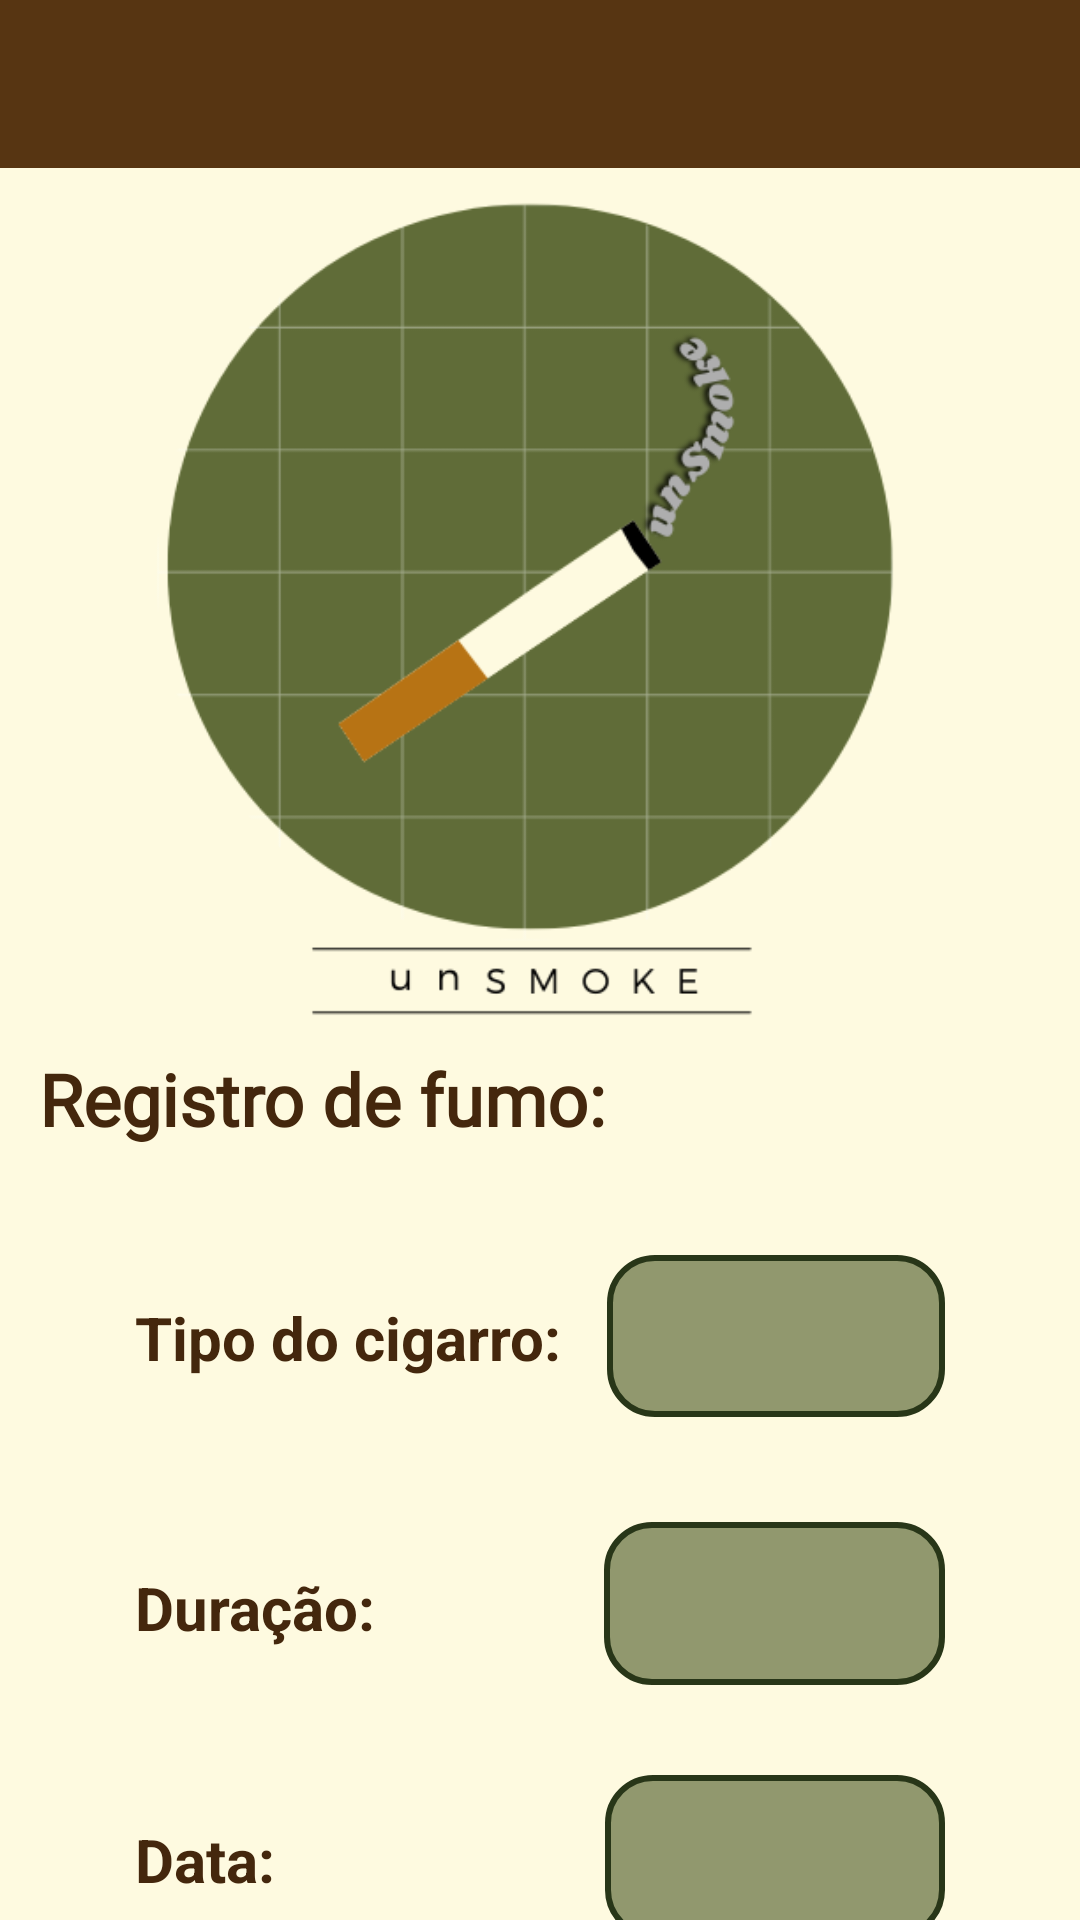

Reconstruct the res/layout file that produces this screen, plus the resources it refers to.
<!-- AndroidManifest.xml: application theme Theme.UnSmoke -->
<!-- res/layout/tela_registro_cigarro.xml -->
<?xml version="1.0" encoding="utf-8"?>
<androidx.constraintlayout.widget.ConstraintLayout xmlns:android="http://schemas.android.com/apk/res/android"
    xmlns:app="http://schemas.android.com/apk/res-auto"
    xmlns:tools="http://schemas.android.com/tools"
    android:layout_width="match_parent"
    android:layout_height="match_parent"
    android:background="@color/bege_pastel"
    tools:context=".TelaRegistroCigarro">

    <androidx.appcompat.widget.Toolbar
        android:id="@+id/toolbar"
        android:layout_width="0dp"
        android:layout_height="wrap_content"
        android:background="#573512"
        android:minHeight="?attr/actionBarSize"
        android:theme="?attr/actionBarTheme"
        app:layout_constraintEnd_toEndOf="parent"
        app:layout_constraintStart_toStartOf="parent"
        app:layout_constraintTop_toTopOf="parent" />

    <TextView
        android:id="@+id/textView"
        android:layout_width="wrap_content"
        android:layout_height="wrap_content"
        android:layout_marginStart="25dp"
        android:layout_marginTop="350dp"
        android:layout_marginEnd="170dp"
        android:fontFamily="@font/arbutus_slab"
        android:text="Registro de fumo:"
        android:textColor="#44270D"
        android:textSize="24sp"
        android:textStyle="bold"
        app:layout_constraintEnd_toEndOf="parent"
        app:layout_constraintStart_toStartOf="parent"
        app:layout_constraintTop_toTopOf="parent" />

    <TextView
        android:id="@+id/textView2"
        android:layout_width="wrap_content"
        android:layout_height="wrap_content"
        android:layout_marginStart="45dp"
        android:layout_marginTop="50dp"
        android:text="Tipo do cigarro:"
        android:textColor="#44270D"
        android:textSize="20sp"
        android:textStyle="bold"
        app:layout_constraintStart_toStartOf="parent"
        app:layout_constraintTop_toBottomOf="@+id/textView" />

    <Spinner
        android:id="@+id/spTipoFumo"
        android:layout_width="0dp"
        android:layout_height="0dp"
        android:layout_marginStart="15dp"
        android:layout_marginTop="36dp"
        android:layout_marginEnd="45dp"
        android:layout_marginBottom="50dp"
        android:background="@drawable/spinner_rg_cigarro"
        android:textAlignment="center"
        app:layout_constraintBottom_toTopOf="@+id/textView3"
        app:layout_constraintEnd_toEndOf="parent"
        app:layout_constraintStart_toEndOf="@+id/textView2"
        app:layout_constraintTop_toBottomOf="@+id/textView" />

    <TextView
        android:id="@+id/textView3"
        android:layout_width="wrap_content"
        android:layout_height="wrap_content"
        android:layout_marginStart="45dp"
        android:layout_marginTop="63dp"
        android:text="Duração:"
        android:textColor="#44270D"
        android:textSize="20sp"
        android:textStyle="bold"
        app:layout_constraintStart_toStartOf="parent"
        app:layout_constraintTop_toBottomOf="@+id/textView2" />

    <TextView
        android:id="@+id/textView4"
        android:layout_width="wrap_content"
        android:layout_height="wrap_content"
        android:layout_marginStart="45dp"
        android:layout_marginTop="57dp"
        android:text="Data:"
        android:textColor="#44270D"
        android:textSize="20sp"
        android:textStyle="bold"
        app:layout_constraintStart_toStartOf="parent"
        app:layout_constraintTop_toBottomOf="@+id/textView3" />

    <EditText
        android:id="@+id/duracaoFumo"
        android:layout_width="0dp"
        android:layout_height="wrap_content"
        android:layout_marginStart="76dp"
        android:layout_marginTop="48dp"
        android:layout_marginEnd="45dp"
        android:background="@drawable/spinner_rg_cigarro"
        android:ems="10"
        android:inputType="number"
        android:paddingTop="15dp"
        android:paddingBottom="15dp"
        app:layout_constraintEnd_toEndOf="parent"
        app:layout_constraintStart_toEndOf="@+id/textView3"
        app:layout_constraintTop_toBottomOf="@+id/textView2" />

    <EditText
        android:id="@+id/dataFumo"
        android:layout_width="0dp"
        android:layout_height="wrap_content"
        android:layout_marginStart="110dp"
        android:layout_marginTop="30dp"
        android:layout_marginEnd="45dp"
        android:background="@drawable/spinner_rg_cigarro"
        android:ems="10"
        android:inputType="text"
        android:paddingTop="15dp"
        android:paddingBottom="15dp"
        app:layout_constraintEnd_toEndOf="parent"
        app:layout_constraintStart_toEndOf="@+id/textView4"
        app:layout_constraintTop_toBottomOf="@+id/duracaoFumo" />

    <Button
        android:id="@+id/button"
        android:layout_width="0dp"
        android:layout_height="wrap_content"
        android:layout_marginStart="45dp"
        android:layout_marginTop="50dp"
        android:layout_marginEnd="45dp"
        android:backgroundTint="#44270D"
        android:fontFamily="@font/arbutus_slab"
        android:text="Cadastrar"
        android:textAllCaps="false"
        android:textSize="18sp"
        app:layout_constraintBottom_toBottomOf="parent"
        app:layout_constraintEnd_toEndOf="parent"
        app:layout_constraintStart_toStartOf="parent"
        app:layout_constraintTop_toBottomOf="@+id/textView4"
        app:layout_constraintVertical_bias="0.0" />

    <ImageView
        android:id="@+id/imageView"
        android:layout_width="wrap_content"
        android:layout_height="0dp"
        app:layout_constraintBottom_toTopOf="@+id/textView"
        app:layout_constraintEnd_toEndOf="parent"
        app:layout_constraintStart_toStartOf="parent"
        app:layout_constraintTop_toBottomOf="@+id/toolbar"
        app:srcCompat="@drawable/cigarrete" />

</androidx.constraintlayout.widget.ConstraintLayout>
<!-- resources referenced by this layout -->
<resources>
  <color name="bege_pastel">#FEFAE0</color>
  <!-- drawable cigarrete: png bitmap (drawable, 27224 bytes) -->
  <!-- drawable spinner_rg_cigarro (drawable) -->
  <?xml version="1.0" encoding="utf-8"?>
  <shape xmlns:android="http://schemas.android.com/apk/res/android">
  
      <solid android:color="#91986E" />
      <corners android:radius="15dp" />
      <stroke android:color="#283618" android:width="2dp" />
  
  </shape>
  <style name="Theme.UnSmoke" parent="Theme.MaterialComponents.DayNight.DarkActionBar">
          
          <item name="colorPrimary">@color/purple_500</item>
          <item name="colorPrimaryVariant">@color/purple_700</item>
          <item name="colorOnPrimary">@color/white</item>
          
          <item name="colorSecondary">@color/teal_200</item>
          <item name="colorSecondaryVariant">@color/teal_700</item>
          <item name="colorOnSecondary">@color/black</item>
          
          <item name="android:statusBarColor" tools:targetApi="l">?attr/colorPrimaryVariant</item>
          
      </style>
  <color name="purple_500">#FF6200EE</color>
  <color name="purple_700">#FF3700B3</color>
  <color name="white">#FFFFFFFF</color>
  <color name="teal_200">#FF03DAC5</color>
  <color name="teal_700">#FF018786</color>
  <color name="black">#FF000000</color>
</resources>
